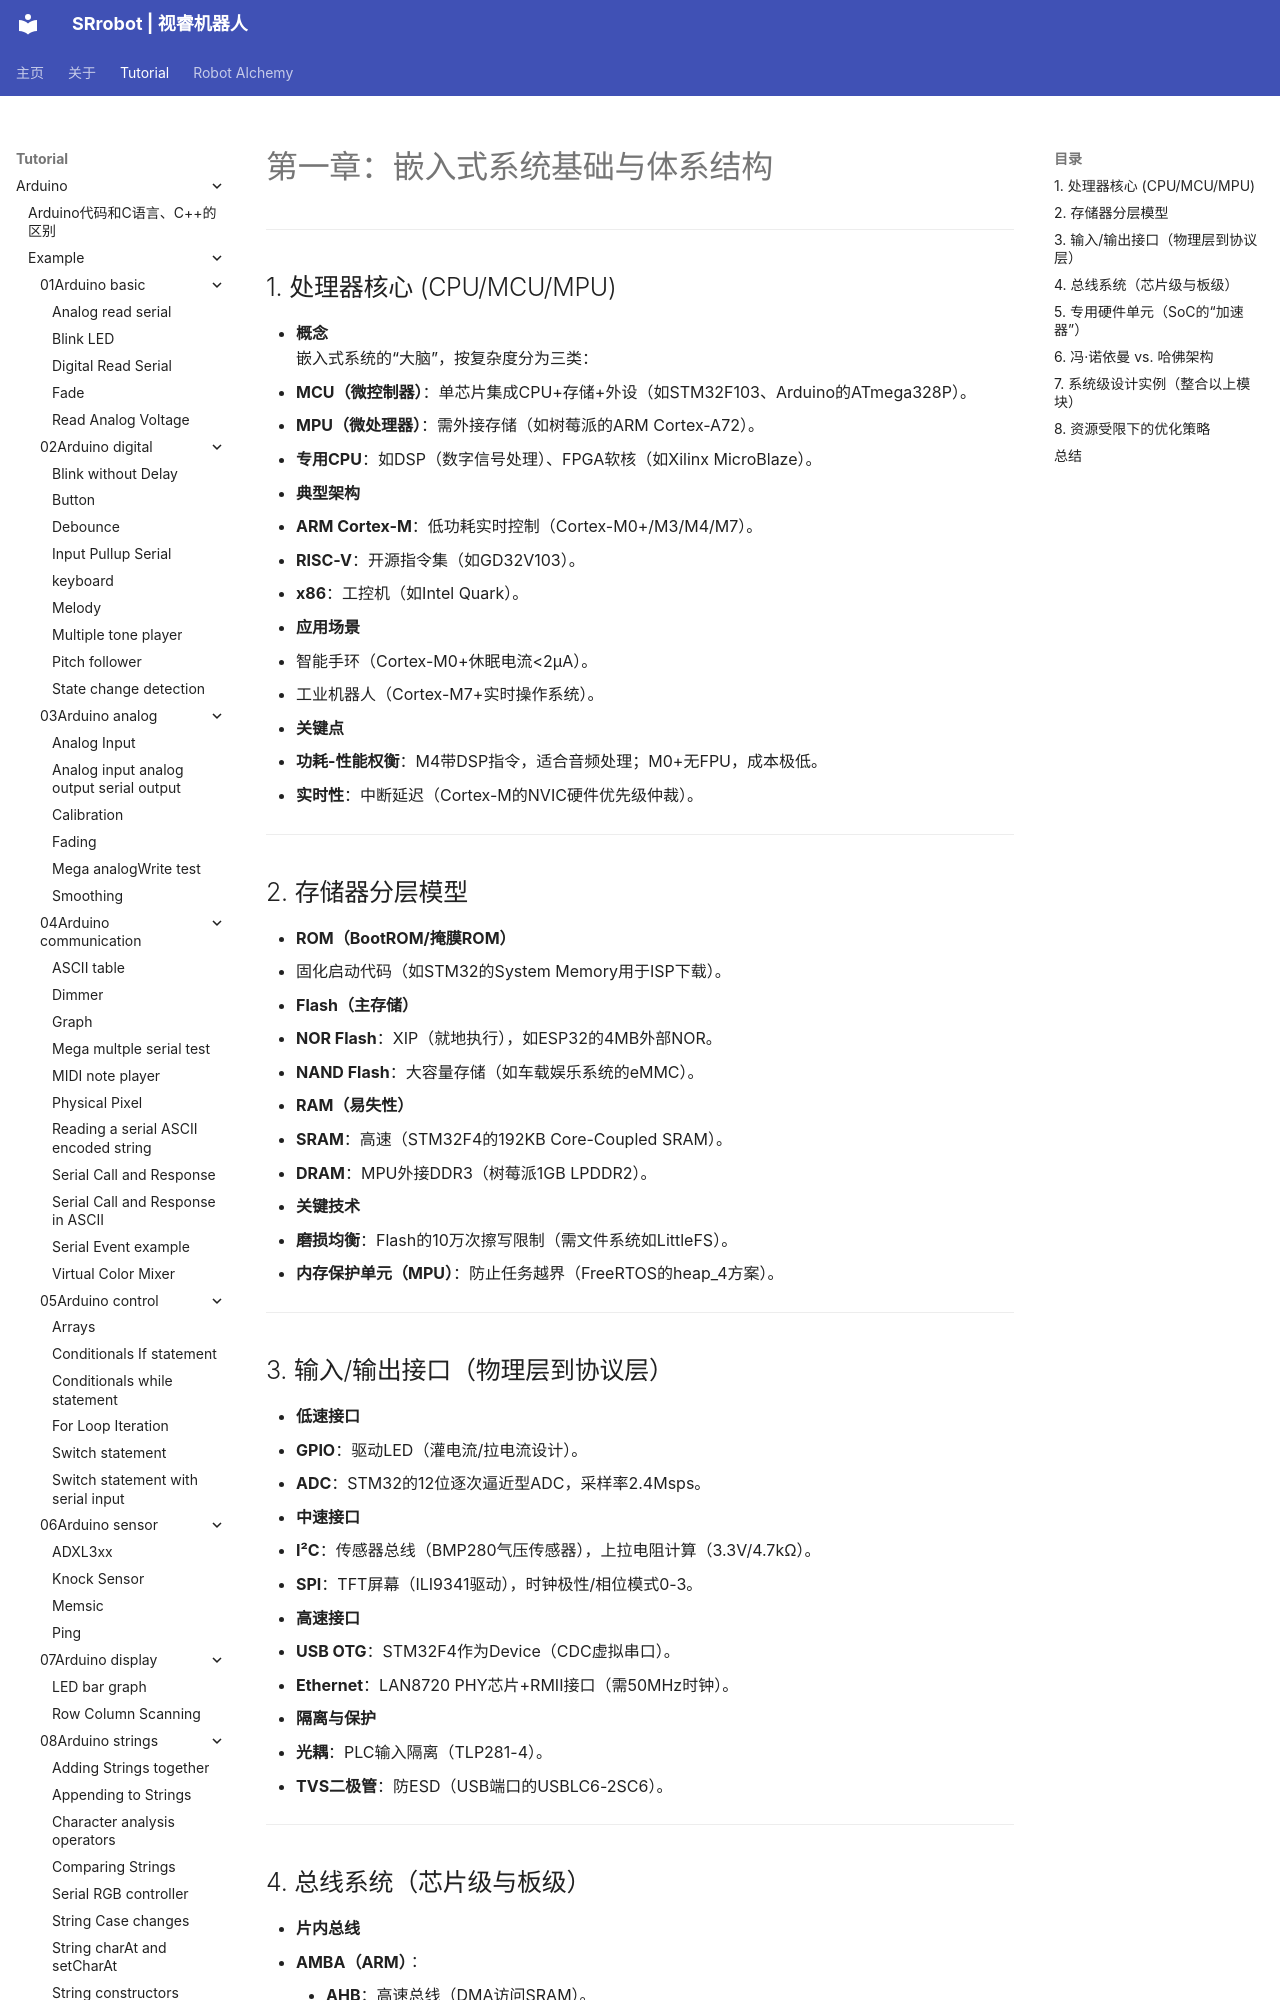

repository: SRrobot-ShiRui/Learning-Robotics-for-beginners · page: tutorial/Robot_function_design/01Fundamentals_and_Architecture_of_Embedded_Systems/index.html · generator: mkdocs


# 第一章：嵌入式系统基础与体系结构
---

## 1. 处理器核心 (CPU/MCU/MPU)
- **概念**  
  嵌入式系统的“大脑”，按复杂度分为三类：  
  - **MCU（微控制器）**：单芯片集成CPU+存储+外设（如STM32F103、Arduino的ATmega328P）。  
  - **MPU（微处理器）**：需外接存储（如树莓派的ARM Cortex-A72）。  
  - **专用CPU**：如DSP（数字信号处理）、FPGA软核（如Xilinx MicroBlaze）。

- **典型架构**  
  - **ARM Cortex-M**：低功耗实时控制（Cortex-M0+/M3/M4/M7）。  
  - **RISC-V**：开源指令集（如GD32V103）。  
  - **x86**：工控机（如Intel Quark）。  

- **应用场景**  
  - 智能手环（Cortex-M0+休眠电流<2μA）。  
  - 工业机器人（Cortex-M7+实时操作系统）。  

- **关键点**  
  - **功耗-性能权衡**：M4带DSP指令，适合音频处理；M0+无FPU，成本极低。  
  - **实时性**：中断延迟（Cortex-M的NVIC硬件优先级仲裁）。

---
